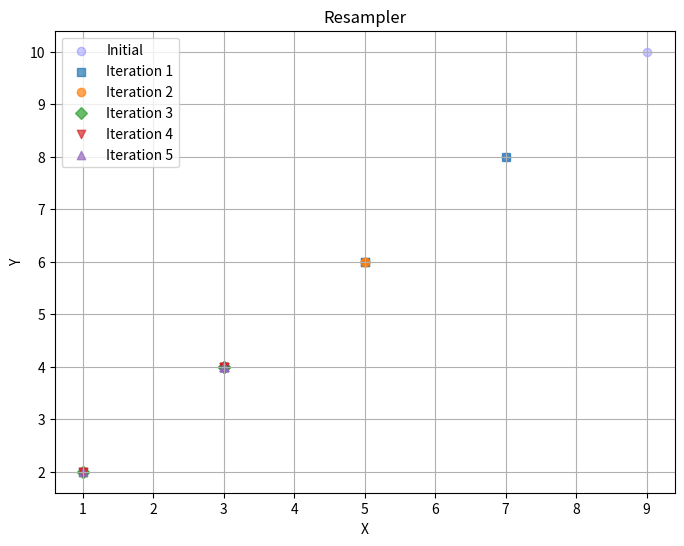

Reproduce this figure in Python.
import random
import matplotlib.pyplot as plt
from matplotlib.cm import get_cmap

def resampler(particles, weights):
    number_of_particles = len(particles)
    new_particles = []
    r = random.uniform(0, 1/number_of_particles)
    c = weights[0]
    i = 1

    for m in range(number_of_particles):
        u = r + (m - 1)/number_of_particles
        while u > c:
            i += 1
            c += weights[i-1]
        
        new_particles.append(particles[i-1])
    
    return new_particles

# Example particles and weights
particles = [[1, 2], [3, 4], [5, 6], [7, 8], [9, 10]]
weights = [0.1, 0.2, 0.4, 0.1, 0.2]

# Set up the figure and axes
fig, ax = plt.subplots(figsize=(8, 6))

# Plot the initial particles with transparency
x_initial = [particle[0] for particle in particles]
y_initial = [particle[1] for particle in particles]
ax.scatter(x_initial, y_initial, color='blue', marker='o', alpha=0.2, label='Initial')

# Define colormap and marker styles
cmap = get_cmap('tab10')
markers = ['s', 'o', 'D', 'v', '^']
num_iterations = 5

for iteration in range(num_iterations):
    print(weights)
    resampled_particles = resampler(particles, weights)
    particles = resampled_particles
    if iteration == 1:
        weights = [0.05, 0.15, 0.6, 0.05, 0.15]
    elif iteration == 2:
        weights = [0, 0.1, 0.8, 0, 0.1]

    # Plot each resampled particle individually with a different color and marker shape
    marker = markers[iteration]
    x_resampled = [particle[0] for particle in resampled_particles]
    y_resampled = [particle[1] for particle in resampled_particles]
    ax.scatter(x_resampled, y_resampled,marker=marker, alpha=0.7, label='Iteration {}'.format(iteration + 1))
    
ax.set_xlabel('X')
ax.set_ylabel('Y')
ax.set_title('Resampler')
ax.legend()
ax.grid(True)
plt.show()
